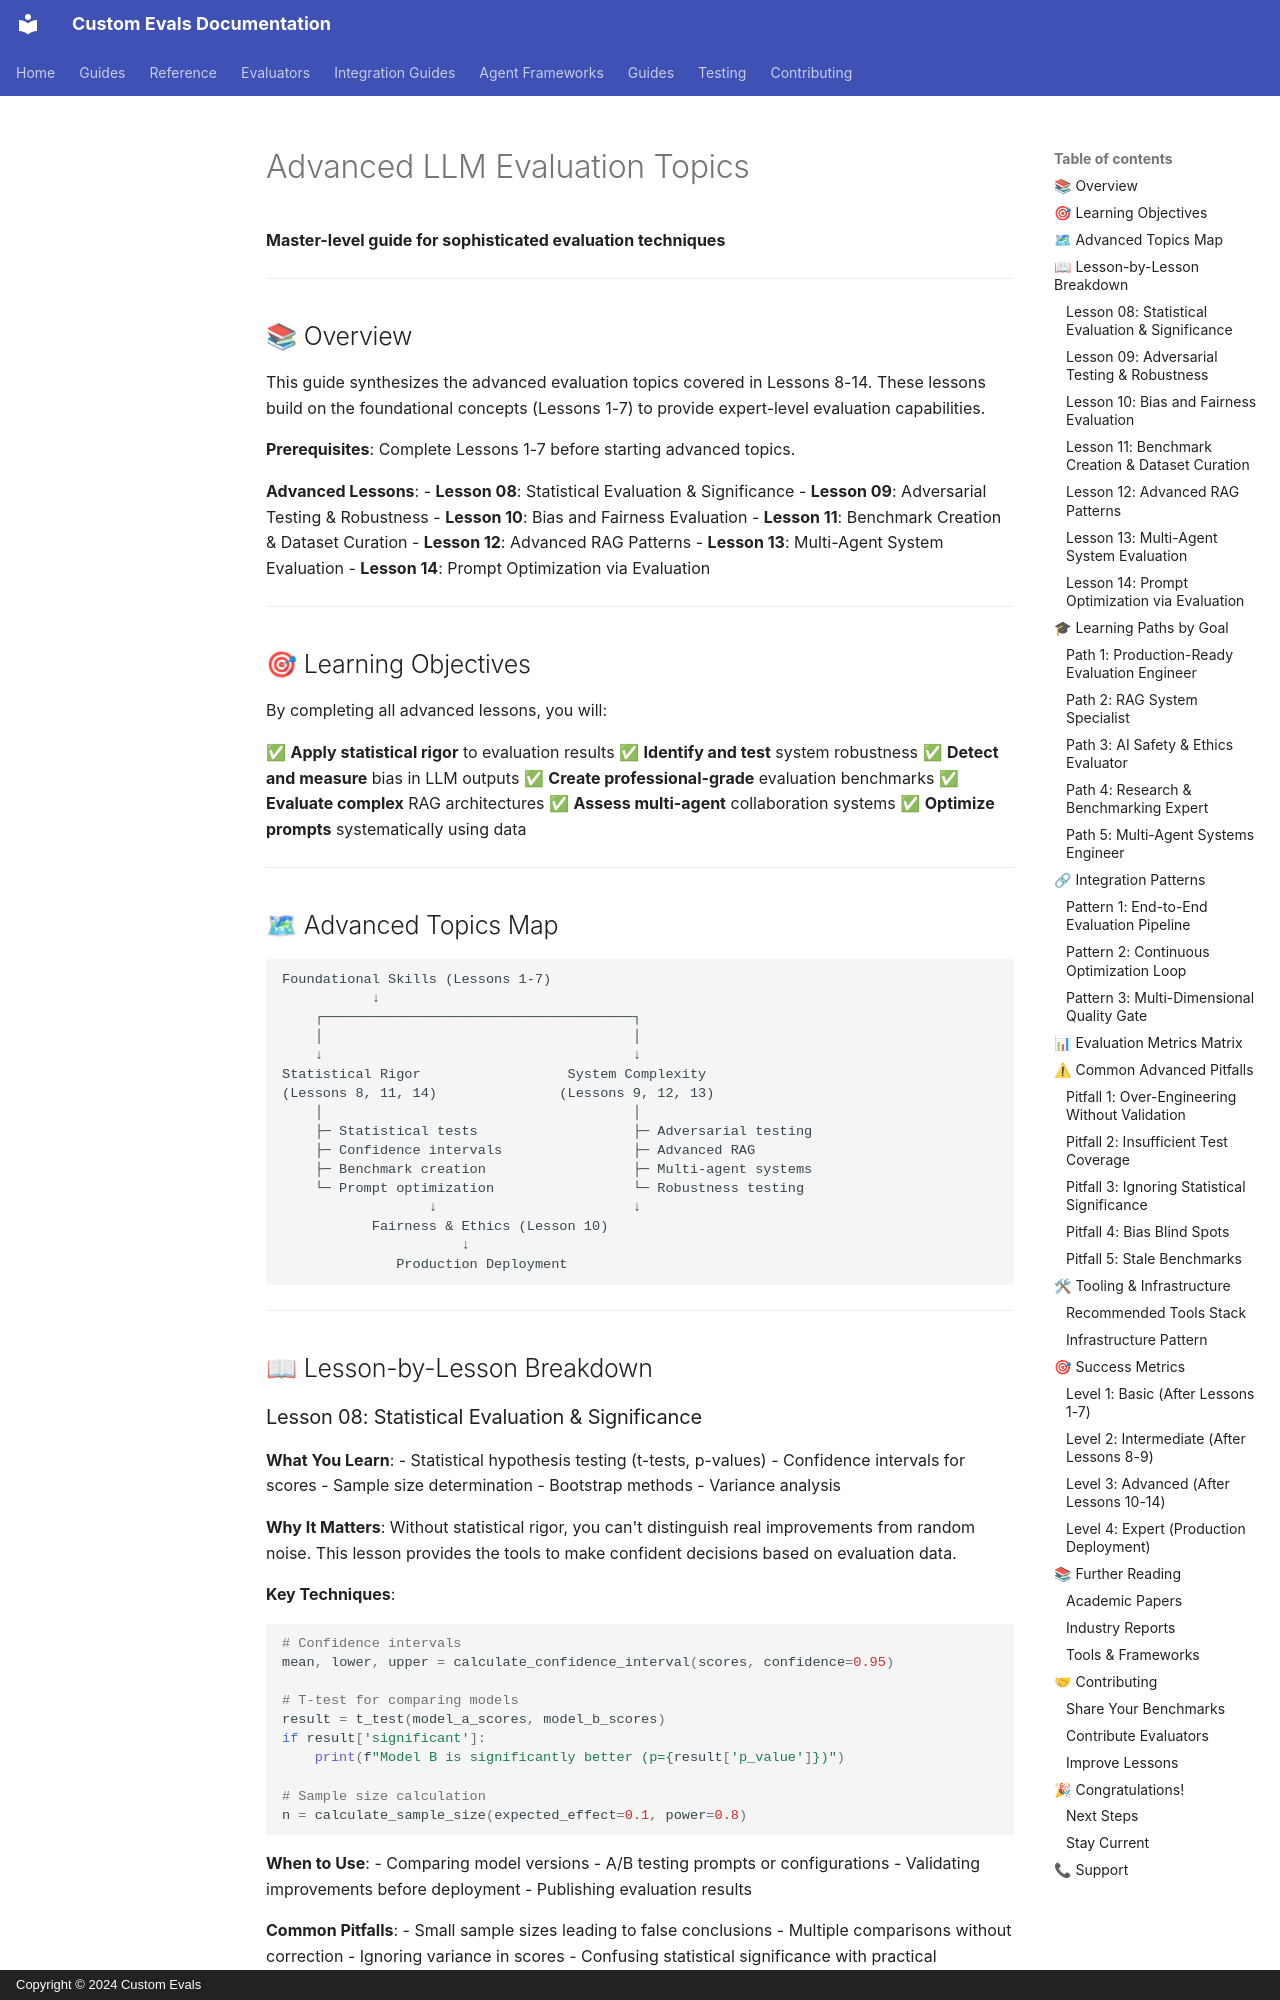

repository: anjijava16/cust-evals · page: learn/ADVANCED_TOPICS/index.html · generator: mkdocs · copyright: Copyright © 2024 Custom Evals

# Advanced LLM Evaluation Topics

**Master-level guide for sophisticated evaluation techniques**

---

## 📚 Overview

This guide synthesizes the advanced evaluation topics covered in Lessons 8-14. These lessons build on the foundational concepts (Lessons 1-7) to provide expert-level evaluation capabilities.

**Prerequisites**: Complete Lessons 1-7 before starting advanced topics.

**Advanced Lessons**:
- **Lesson 08**: Statistical Evaluation & Significance
- **Lesson 09**: Adversarial Testing & Robustness
- **Lesson 10**: Bias and Fairness Evaluation
- **Lesson 11**: Benchmark Creation & Dataset Curation
- **Lesson 12**: Advanced RAG Patterns
- **Lesson 13**: Multi-Agent System Evaluation
- **Lesson 14**: Prompt Optimization via Evaluation

---

## 🎯 Learning Objectives

By completing all advanced lessons, you will:

✅ **Apply statistical rigor** to evaluation results
✅ **Identify and test** system robustness
✅ **Detect and measure** bias in LLM outputs
✅ **Create professional-grade** evaluation benchmarks
✅ **Evaluate complex** RAG architectures
✅ **Assess multi-agent** collaboration systems
✅ **Optimize prompts** systematically using data

---

## 🗺 Advanced Topics Map

```
Foundational Skills (Lessons 1-7)
           ↓
    ┌──────────────────────────────────────┐
    │                                      │
    ↓                                      ↓
Statistical Rigor                  System Complexity
(Lessons 8, 11, 14)               (Lessons 9, 12, 13)
    │                                      │
    ├─ Statistical tests                   ├─ Adversarial testing
    ├─ Confidence intervals                ├─ Advanced RAG
    ├─ Benchmark creation                  ├─ Multi-agent systems
    └─ Prompt optimization                 └─ Robustness testing
                  ↓                        ↓
           Fairness & Ethics (Lesson 10)
                      ↓
              Production Deployment
```

---

## 📖 Lesson-by-Lesson Breakdown
